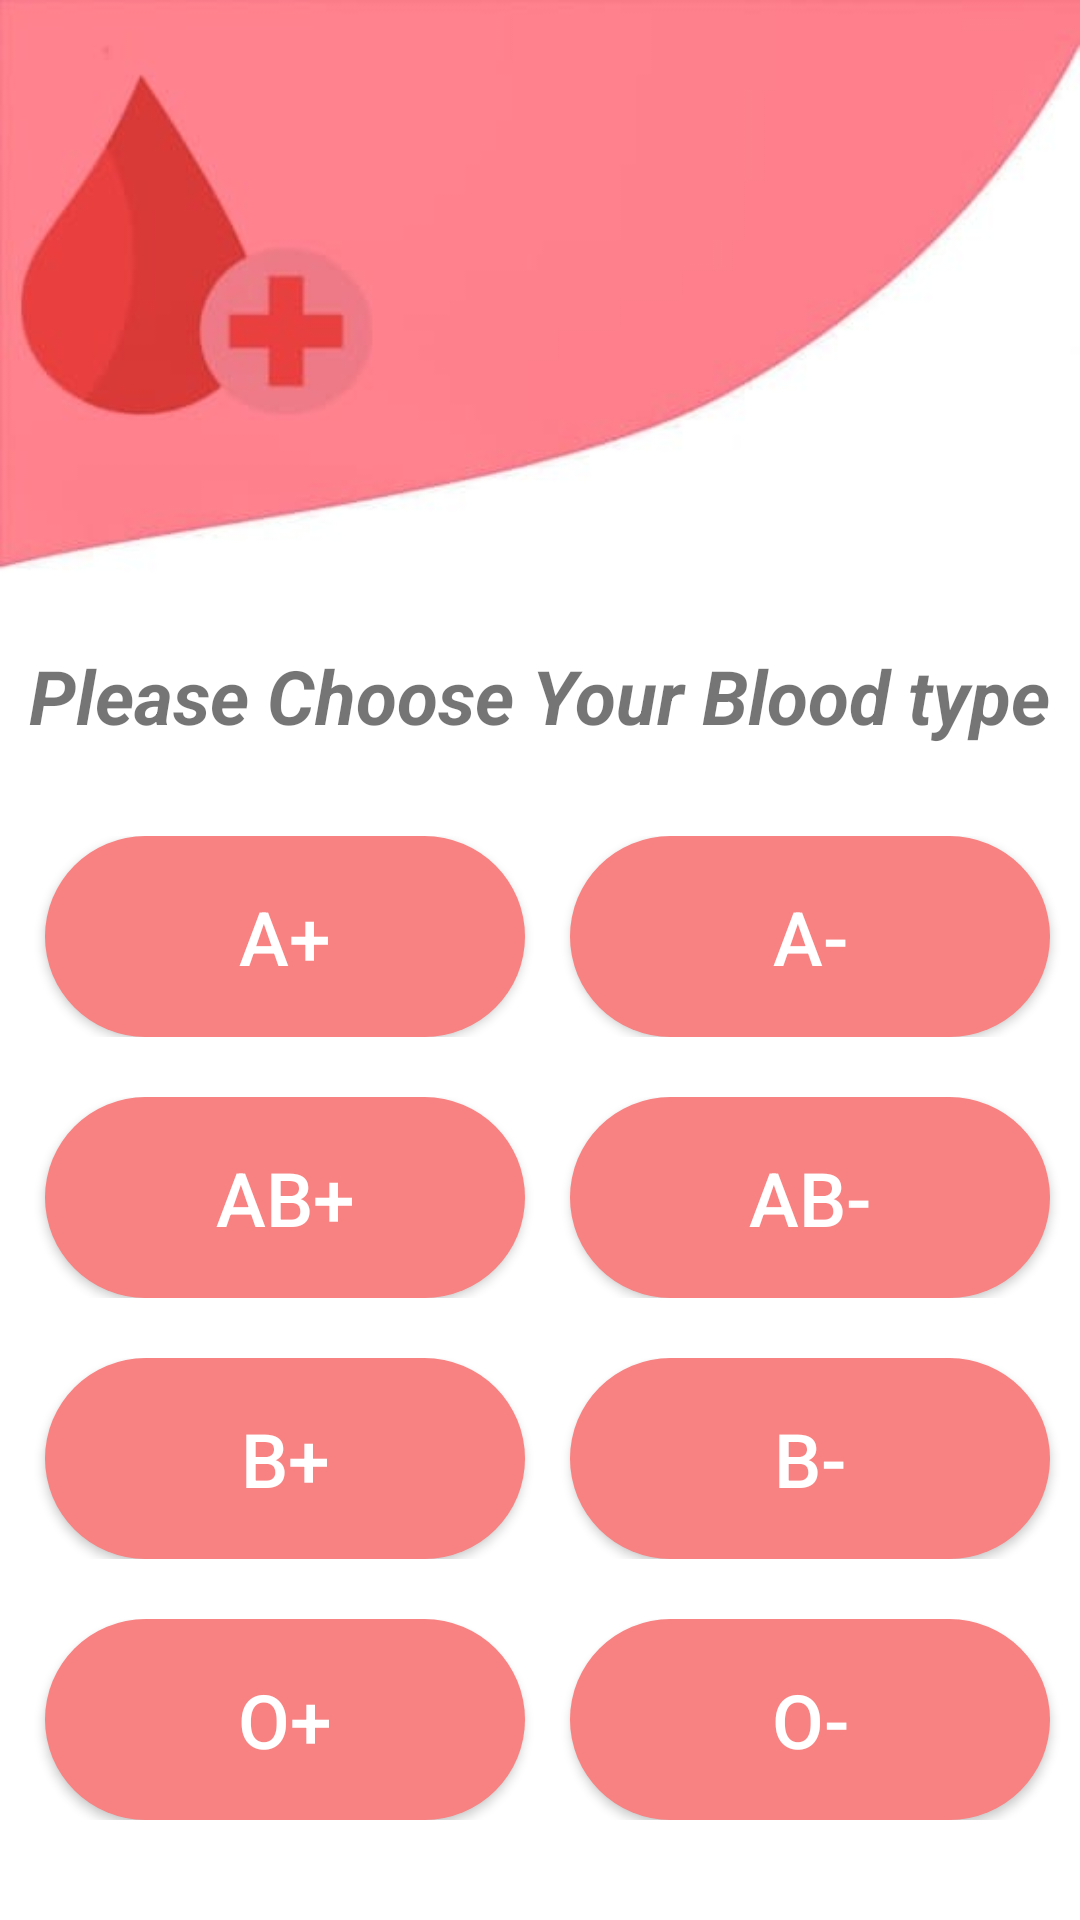

Reconstruct the res/layout file that produces this screen, plus the resources it refers to.
<!-- AndroidManifest.xml: application theme Theme.Graduation -->
<!-- res/layout/activity_donor_blood.xml -->
<?xml version="1.0" encoding="utf-8"?>
<RelativeLayout
    xmlns:android="http://schemas.android.com/apk/res/android"
    xmlns:app="http://schemas.android.com/apk/res-auto"
    xmlns:tools="http://schemas.android.com/tools"
    android:layout_width="match_parent"
    android:layout_height="match_parent"
    android:background="@drawable/back_blood"
    android:fitsSystemWindows="true"
    tools:context=".DonorBlood">


    <LinearLayout
        android:layout_width="match_parent"
        android:layout_height="match_parent"
        android:orientation="vertical">

        <TextView
            android:layout_width="wrap_content"
            android:layout_height="wrap_content"
            android:layout_gravity="center"
            android:layout_marginTop="215dp"
            android:text="Please Choose Your Blood type"
            android:textSize="25dp"
            android:textStyle="bold|italic" />

        <LinearLayout
            android:layout_width="match_parent"
            android:layout_height="wrap_content"
            android:orientation="horizontal"
            android:layout_marginTop="30dp">

            <Button
                android:id="@+id/bt1"
                android:layout_width="160dp"
                android:layout_height="67dp"
                android:layout_marginLeft="15dp"
                android:layout_gravity="center_horizontal"
                android:background="@drawable/btnedit"
                android:text="A+"
                android:onClick="bt1"
                android:textAlignment="center"
                android:textSize="25dp"
                app:backgroundTint="#F88181"
                app:layout_constraintBottom_toBottomOf="parent"
                app:layout_constraintEnd_toEndOf="parent"
                app:layout_constraintHorizontal_bias="0.073"
                android:textColor="@color/white"
                app:layout_constraintStart_toStartOf="parent"
                app:layout_constraintTop_toTopOf="parent"
                app:layout_constraintVertical_bias="0.387"
                tools:ignore="MissingConstraints" />

            <Button
                android:id="@+id/bt2"
                android:layout_width="160dp"
                android:layout_height="67dp"
                android:layout_marginLeft="15dp"
                android:layout_gravity="center_horizontal"
                android:background="@drawable/btnedit"
                android:text="A-"
                android:onClick="bt2"
                android:textAlignment="center"
                android:textSize="25dp"
                app:backgroundTint="#F88181"
                android:textColor="@color/white"
                app:layout_constraintBottom_toBottomOf="parent"
                app:layout_constraintEnd_toEndOf="parent"
                app:layout_constraintHorizontal_bias="0.931"
                app:layout_constraintStart_toStartOf="parent"
                app:layout_constraintTop_toTopOf="parent"
                app:layout_constraintVertical_bias="0.387"
                tools:ignore="MissingConstraints" />

        </LinearLayout>

        <LinearLayout
            android:layout_width="match_parent"
            android:layout_height="wrap_content"
            android:orientation="horizontal"
            android:layout_marginTop="20dp">

            <Button
                android:id="@+id/bt3"
                android:layout_width="160dp"
                android:layout_height="67dp"
                android:layout_gravity="center_horizontal"
                android:background="@drawable/btnedit"
                android:text="AB+"
                android:onClick="bt3"
                android:layout_marginLeft="15dp"
                android:textAlignment="center"
                android:textSize="25dp"
                app:backgroundTint="#F88181"
                android:textColor="@color/white"
                app:layout_constraintBottom_toBottomOf="parent"
                app:layout_constraintEnd_toEndOf="parent"
                app:layout_constraintHorizontal_bias="0.072"
                app:layout_constraintStart_toStartOf="parent"
                app:layout_constraintTop_toTopOf="parent"
                app:layout_constraintVertical_bias="0.546"
                tools:ignore="MissingConstraints" />



            <Button
                android:id="@+id/bt4"
                android:layout_width="160dp"
                android:layout_height="67dp"
                android:layout_gravity="center_horizontal"
                android:background="@drawable/btnedit"
                android:text="AB-"
                android:onClick="bt4"
                android:layout_marginLeft="15dp"
                android:textAlignment="center"
                android:textSize="25dp"
                app:backgroundTint="#F88181"
                android:textColor="@color/white"
                app:layout_constraintBottom_toBottomOf="parent"
                app:layout_constraintEnd_toEndOf="parent"
                app:layout_constraintHorizontal_bias="0.935"
                app:layout_constraintStart_toStartOf="parent"
                app:layout_constraintTop_toTopOf="parent"
                app:layout_constraintVertical_bias="0.546"
                tools:ignore="MissingConstraints" />


        </LinearLayout>

        <LinearLayout
            android:layout_width="match_parent"
            android:layout_height="wrap_content"
            android:orientation="horizontal"
            android:layout_marginTop="20dp">

            <Button
                android:id="@+id/bt5"
                android:layout_width="160dp"
                android:layout_height="67dp"
                android:layout_gravity="center_horizontal"
                android:background="@drawable/btnedit"
                android:text="B+"
                android:onClick="bt5"
                android:layout_marginLeft="15dp"
                android:textAlignment="center"
                android:textSize="25dp"
                app:backgroundTint="#F88181"
                android:textColor="@color/white"
                app:layout_constraintBottom_toBottomOf="parent"
                app:layout_constraintEnd_toEndOf="parent"
                app:layout_constraintHorizontal_bias="0.072"
                app:layout_constraintStart_toStartOf="parent"
                app:layout_constraintTop_toTopOf="parent"
                app:layout_constraintVertical_bias="0.701"
                tools:ignore="MissingConstraints" />

            <Button
                android:id="@+id/bt6"
                android:layout_width="160dp"
                android:layout_height="67dp"
                android:layout_gravity="center_horizontal"
                android:background="@drawable/btnedit"
                android:text="B-"
                android:onClick="b6"
                android:layout_marginLeft="15dp"
                android:textAlignment="center"
                android:textSize="25dp"
                android:textColor="@color/white"
                app:backgroundTint="#F88181"
                app:layout_constraintBottom_toBottomOf="parent"
                app:layout_constraintEnd_toEndOf="parent"
                app:layout_constraintHorizontal_bias="0.935"
                app:layout_constraintStart_toStartOf="parent"
                app:layout_constraintTop_toTopOf="parent"
                app:layout_constraintVertical_bias="0.701"
                tools:ignore="MissingConstraints" />

        </LinearLayout>


        <LinearLayout
            android:layout_width="match_parent"
            android:layout_height="wrap_content"
            android:orientation="horizontal"
            android:layout_marginTop="20dp">

            <Button
                android:id="@+id/bt7"
                android:layout_width="160dp"
                android:layout_height="67dp"
                android:layout_gravity="center_horizontal"
                android:background="@drawable/btnedit"
                android:text="O+"
                android:onClick="bt7"
                android:textAlignment="center"
                android:textSize="25dp"
                android:layout_marginLeft="15dp"
                app:backgroundTint="#F88181"
                android:textColor="@color/white"
                app:layout_constraintBottom_toBottomOf="parent"
                app:layout_constraintEnd_toEndOf="parent"
                app:layout_constraintHorizontal_bias="0.072"
                app:layout_constraintStart_toStartOf="parent"
                app:layout_constraintTop_toTopOf="parent"
                app:layout_constraintVertical_bias="0.861"
                tools:ignore="MissingConstraints" />


            <Button
                android:id="@+id/bt8"
                android:layout_width="160dp"
                android:layout_height="67dp"
                android:layout_gravity="center_horizontal"
                android:background="@drawable/btnedit"
                android:text="O-"
                android:onClick="bt8"
                android:layout_marginLeft="15dp"
                android:textAlignment="center"
                android:textSize="25dp"
                app:backgroundTint="#F88181"
                android:textColor="@color/white"
                app:layout_constraintBottom_toBottomOf="parent"
                app:layout_constraintEnd_toEndOf="parent"
                app:layout_constraintHorizontal_bias="0.931"
                app:layout_constraintStart_toStartOf="parent"
                app:layout_constraintTop_toTopOf="parent"
                app:layout_constraintVertical_bias="0.861"
                tools:ignore="MissingConstraints" />

        </LinearLayout>

    </LinearLayout>
</RelativeLayout>
<!-- resources referenced by this layout -->
<resources>
  <color name="white">#FFFFFFFF</color>
  <!-- drawable back_blood: jpeg bitmap (drawable, 10085 bytes) -->
  <!-- drawable btnedit (drawable) -->
  <?xml version="1.0" encoding="utf-8"?>
  <ripple xmlns:android="http://schemas.android.com/apk/res/android"
      xmlns:tools="http://schemas.android.com/tools"
      android:color="#87002E"
      tools:targetApi="lollipop">
      <item android:drawable="@drawable/custombuttonalram" />
  </ripple>
  <style name="Theme.Graduation" parent="Theme.AppCompat.Light.NoActionBar">
          
          <item name="colorPrimary">@color/purple_500</item>
          <item name="colorPrimaryDark">@color/purple_700</item>
          <item name="colorAccent">@color/teal_200</item>
          
      </style>
  <!-- drawable custombuttonalram (drawable) -->
  <?xml version="1.0" encoding="utf-8"?>
  <shape
      android:shape="rectangle" xmlns:android="http://schemas.android.com/apk/res/android">
      <corners android:radius="72dp"
          />
  
      <solid
          android:color="#FFF17272" />
  </shape>
  <color name="purple_500">#FF6200EE</color>
  <color name="purple_700">#FF3700B3</color>
  <color name="teal_200">#FF03DAC5</color>
</resources>
